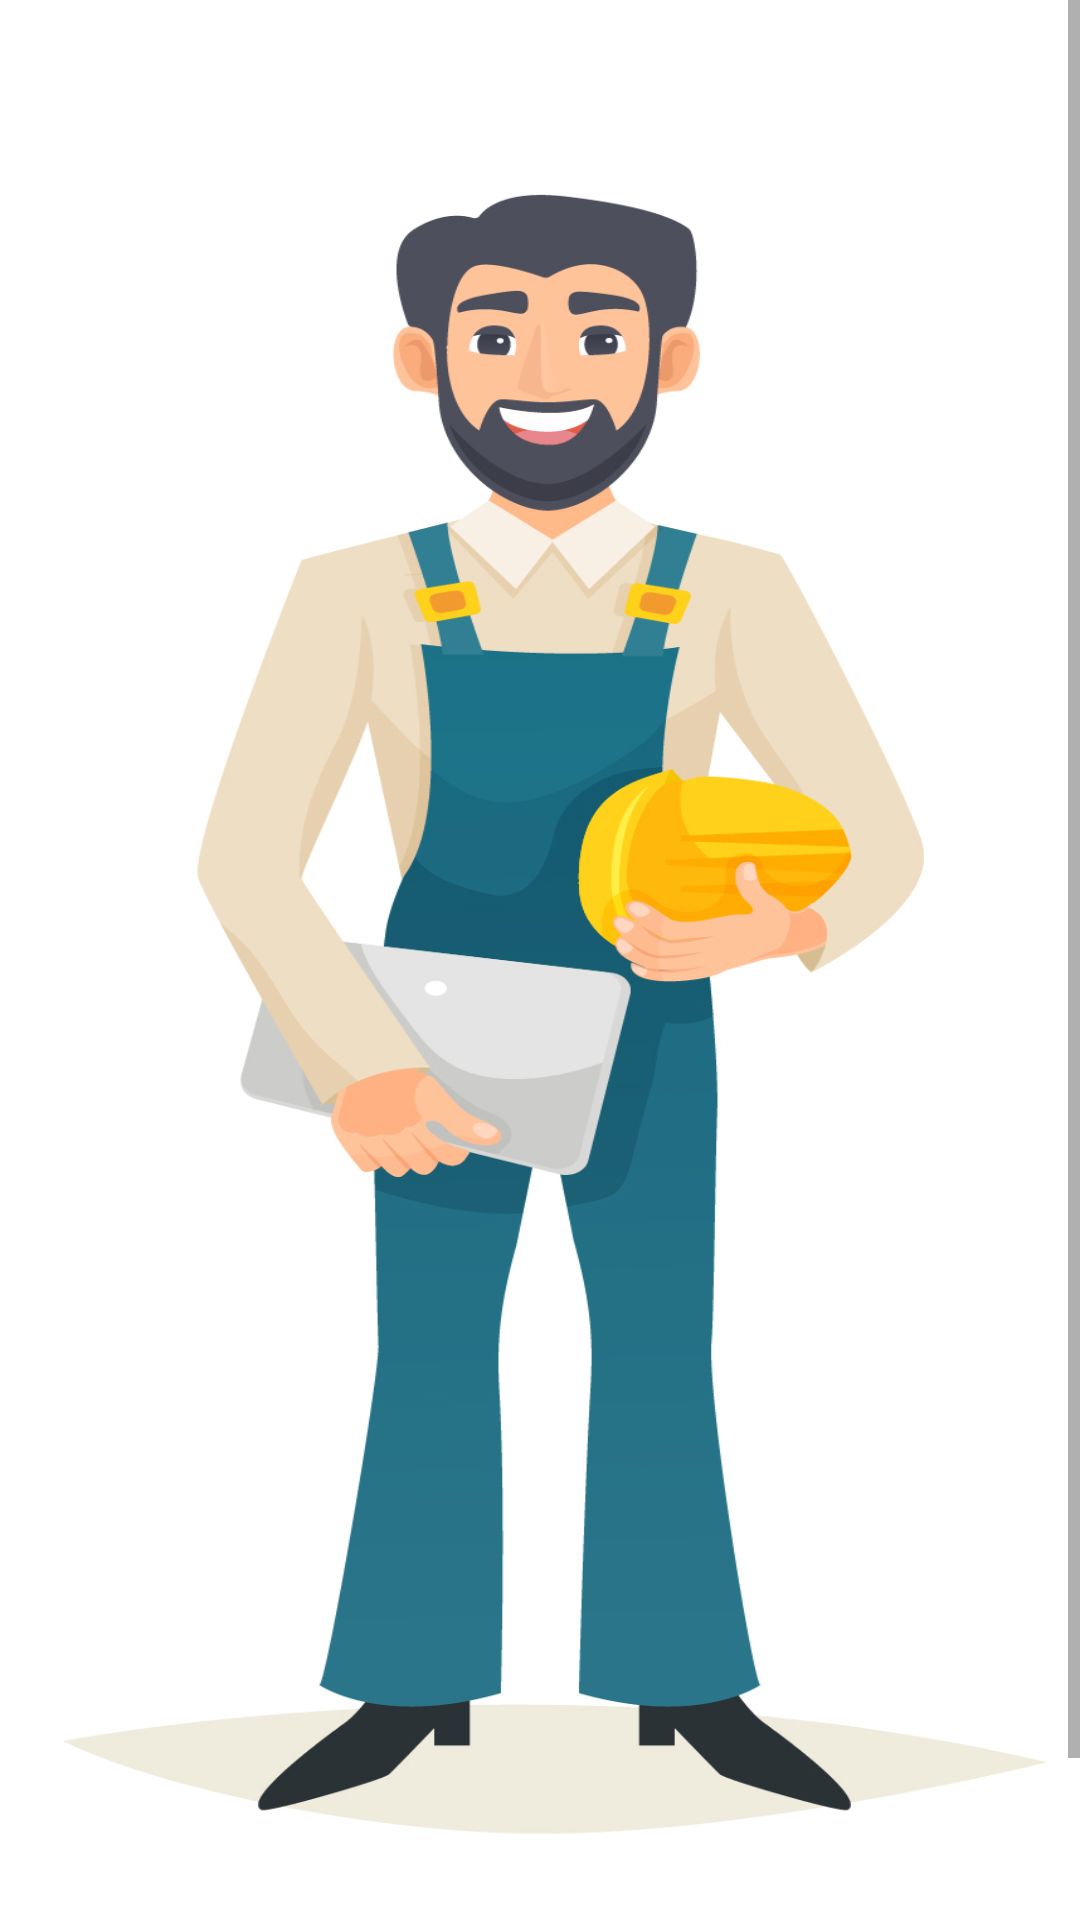

Reconstruct the res/layout file that produces this screen, plus the resources it refers to.
<!-- AndroidManifest.xml: application theme Theme.PaidStatApp -->
<!-- res/layout/activity_main.xml -->
<?xml version="1.0" encoding="utf-8"?>
<androidx.constraintlayout.widget.ConstraintLayout xmlns:android="http://schemas.android.com/apk/res/android"
    xmlns:app="http://schemas.android.com/apk/res-auto"
    xmlns:tools="http://schemas.android.com/tools"
    android:layout_width="match_parent"
    android:layout_height="match_parent"
    android:background="@drawable/welcome_image"
    tools:context=".MainActivity">

    <ScrollView
        android:layout_width="match_parent"
        android:layout_height="match_parent"
        app:layout_constraintBottom_toBottomOf="parent"
        app:layout_constraintEnd_toEndOf="parent"
        app:layout_constraintHorizontal_bias="0.0"
        app:layout_constraintStart_toStartOf="parent"
        app:layout_constraintTop_toTopOf="parent"
        app:layout_constraintVertical_bias="1.0">


        <LinearLayout
            android:layout_width="match_parent"
            android:layout_height="wrap_content"
            android:gravity="center"
            android:orientation="vertical"
            tools:layout_editor_absoluteX="-84dp"
            tools:layout_editor_absoluteY="-276dp">


            <ListView
                android:id="@+id/listView"
                android:layout_width="match_parent"
                android:layout_height="650dp"
                android:divider="@android:color/transparent"
                android:dividerHeight="10.0sp"
                android:layout_margin="5dp"
                app:layout_constraintBottom_toTopOf="@+id/addBtn"
                app:layout_constraintEnd_toEndOf="parent"
                app:layout_constraintHorizontal_bias="0.0"
                app:layout_constraintStart_toStartOf="parent"
                app:layout_constraintTop_toTopOf="parent"
                app:layout_constraintVertical_bias="0.0">

            </ListView>

            <Button
                android:id="@+id/addBtn"
                android:layout_width="wrap_content"
                android:layout_height="wrap_content"
                android:layout_margin="10dp"
                android:background="@drawable/button"
                android:paddingLeft="50dp"
                android:paddingRight="50dp"
                android:text="Add a worker"
                android:fontFamily="@string/font"
                android:textAllCaps="false"
                android:textSize="20dp"
                app:layout_constraintBottom_toBottomOf="parent"
                app:layout_constraintEnd_toEndOf="parent"
                app:layout_constraintStart_toStartOf="parent"
                app:layout_constraintTop_toTopOf="parent"
                app:layout_constraintVertical_bias="0.655" />


            
            
            
            
            
            
            
            
            
            



        </LinearLayout>



    </ScrollView>


</androidx.constraintlayout.widget.ConstraintLayout>
<!-- resources referenced by this layout -->
<resources>
  <!-- drawable button (drawable) -->
  <?xml version="1.0" encoding="utf-8"?>
  <shape xmlns:android="http://schemas.android.com/apk/res/android">
  
  
      <corners android:radius="15dp"/>
      <solid android:color="@color/white"/>
      <size android:height="10dp" />
      <size android:width="100dp"/>
      <gradient android:startColor="@color/btnColor" android:centerColor="@color/white" android:endColor="@color/btnColor" android:type="linear"/>
  
  
  </shape>
  <!-- drawable welcome_image: jpg bitmap (drawable, 227394 bytes) -->
  <string name="font">"@font/poppins_medium"</string>
  <style name="Theme.PaidStatApp" parent="Theme.AppCompat.Light.DarkActionBar">
          
          <item name="colorPrimary">@color/purple_500</item>
          <item name="colorPrimaryDark">@color/purple_700</item>
          <item name="colorAccent">@color/teal_200</item>
          <item name="android:windowAnimationStyle"> @style/animation</item>
          
      </style>
  <color name="white">#FFFFFFFF</color>
  <color name="btnColor">#8497CE</color>
  <color name="purple_500">#FF6200EE</color>
  <color name="purple_700">#FF3700B3</color>
  <color name="teal_200">#FF03DAC5</color>
  <style name="animation">
          <item name="android:windowEnterAnimation">@android:anim/fade_in</item>
          <item name="android:windowExitAnimation">@android:anim/fade_out</item>
      </style>
</resources>
